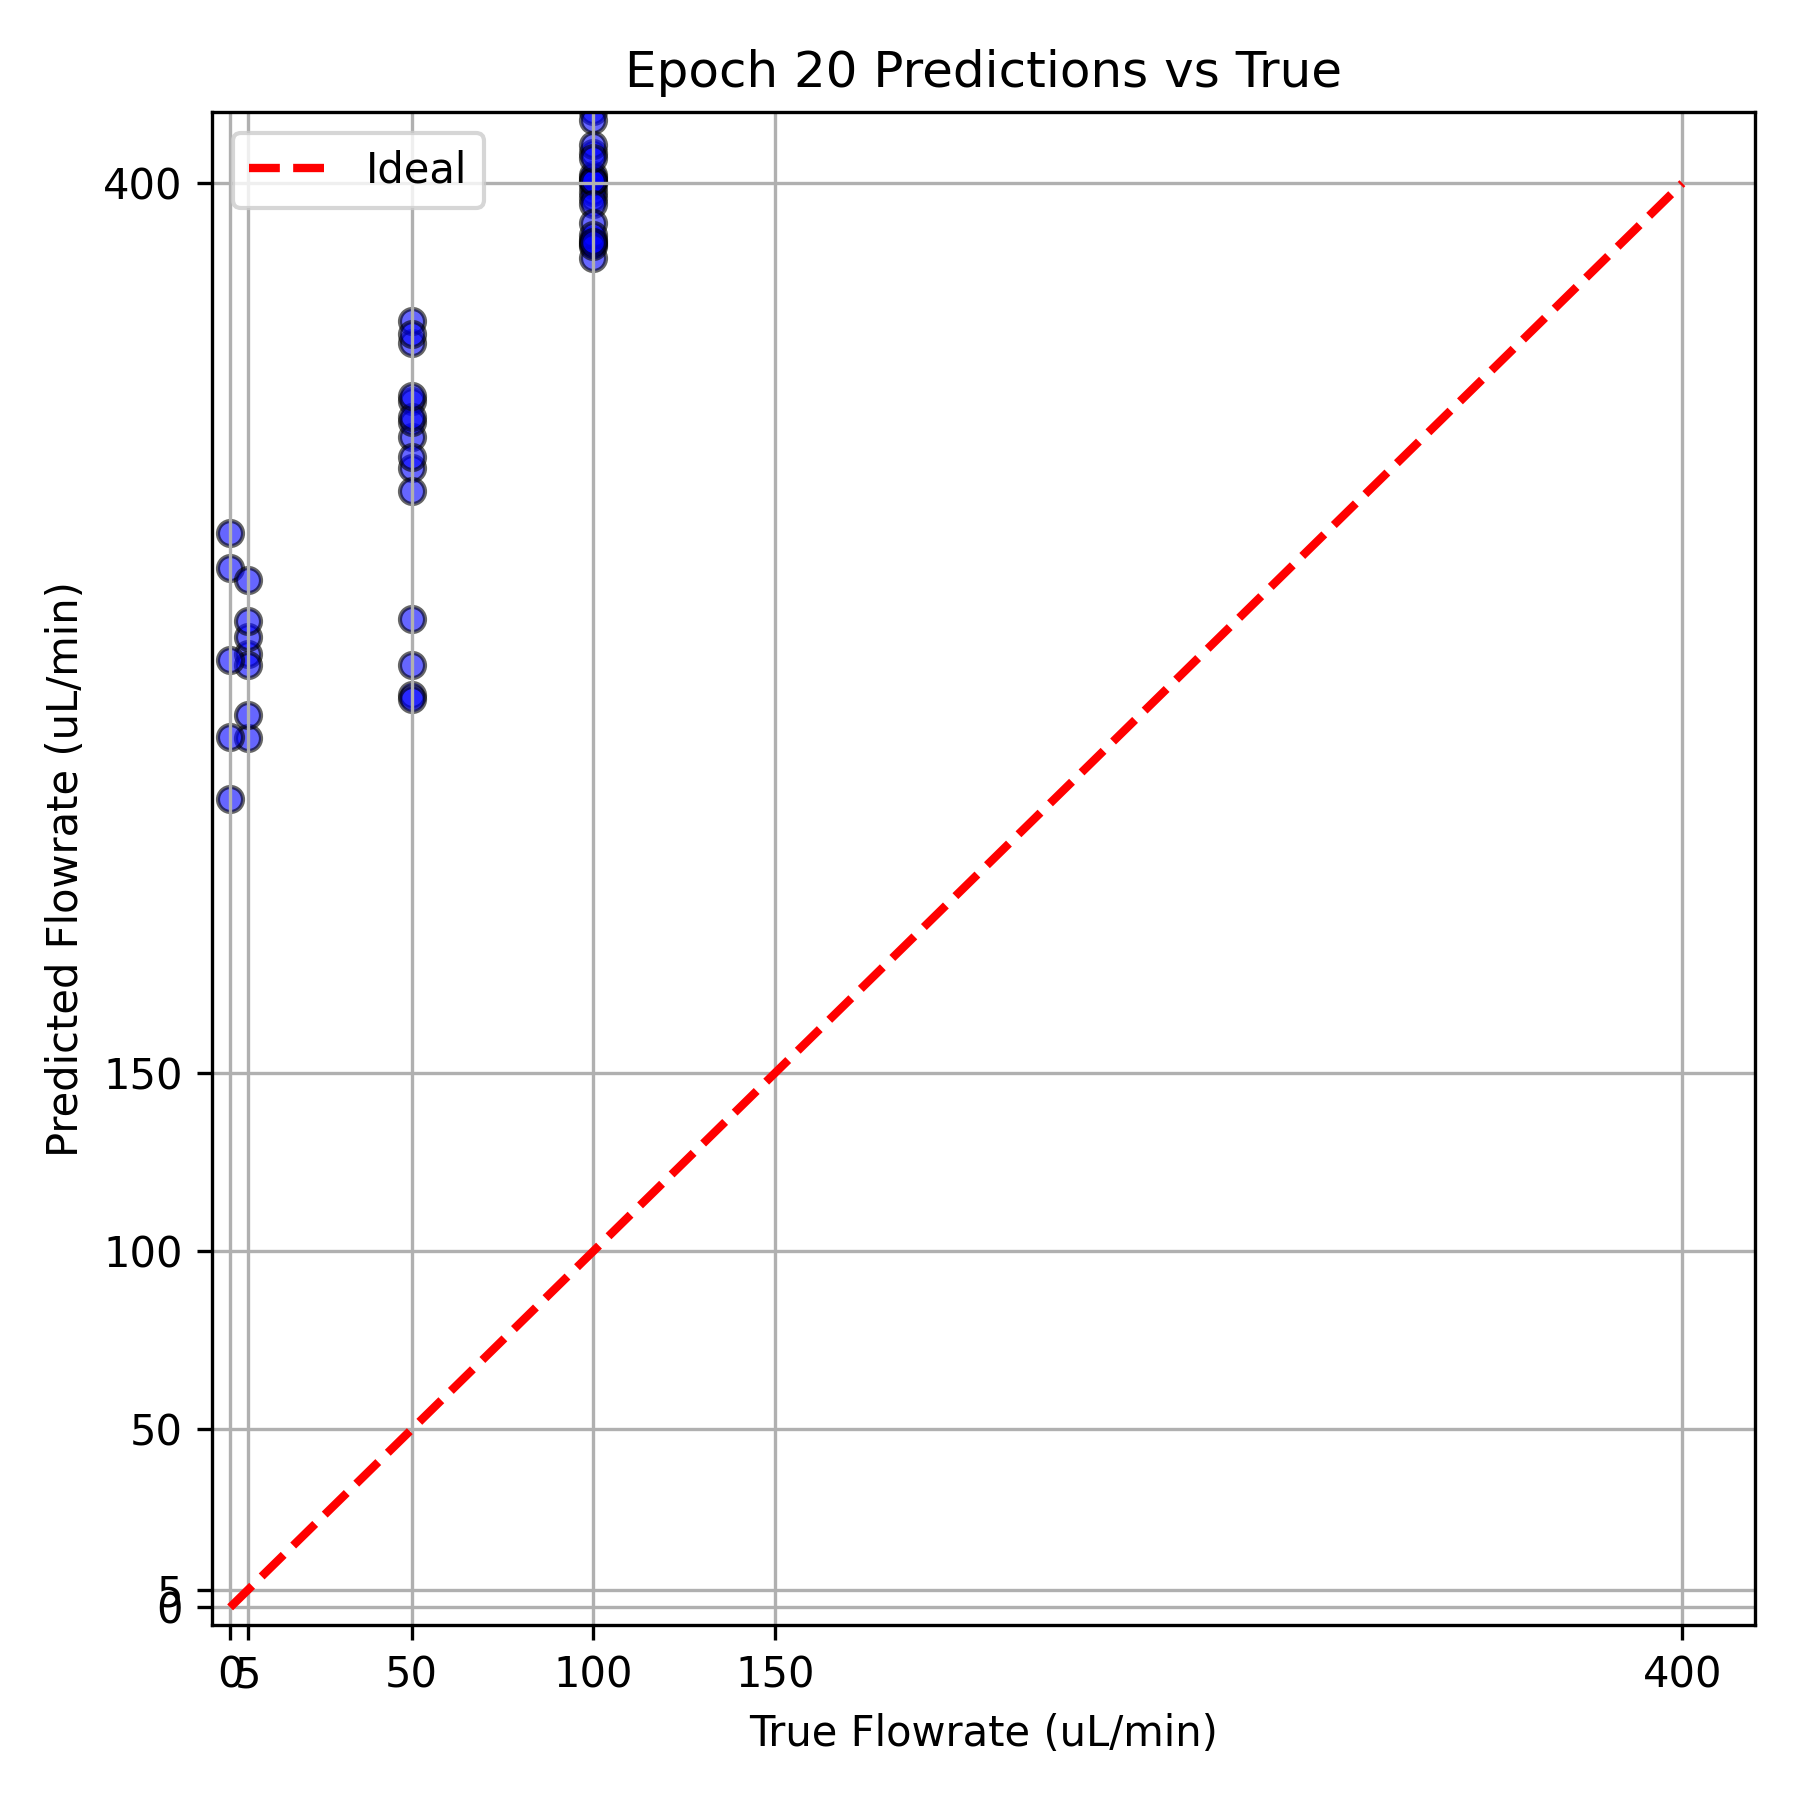

The table this chart was drawn from, first rows:
# Epoch 20 Metrics: MSE=80527.546875, MA…
True Flowrate, Predicted Flowrate
50.0, 338.7
150.0, 484.2
400.0, 660.2
50.0, 355.2
50.0, 328.6
400.0, 665.3
100.0, 399.5
0.0, 291.9
400.0, 657
150.0, 440.3
150.0, 476
400.0, 624.1
400.0, 637.4
50.0, 361.2
100.0, 397.6
5.0, 244
100.0, 382.8
150.0, 487.1
5.0, 267.7
50.0, 277.7
100.0, 401.4
400.0, 678.6
150.0, 434.2
100.0, 384
400.0, 665.7
100.0, 402.4
150.0, 464.5
100.0, 427.2
400.0, 647.8
50.0, 332.9
150.0, 487.5
100.0, 420.4
50.0, 334.3
100.0, 440.3
5.0, 272.5
50.0, 320
0.0, 227
400.0, 656.1
100.0, 408.6
50.0, 256.3
100.0, 379.1
100.0, 395.8
100.0, 400.5
400.0, 662.2
100.0, 400.6
400.0, 664.5
100.0, 417.9
50.0, 323.1
150.0, 459.1
400.0, 657.9
5.0, 277.1
50.0, 340.1
50.0, 255.2
150.0, 465.6
50.0, 264.7
5.0, 288.5
100.0, 394.2
5.0, 264.6
50.0, 357.7
... 18 more rows
